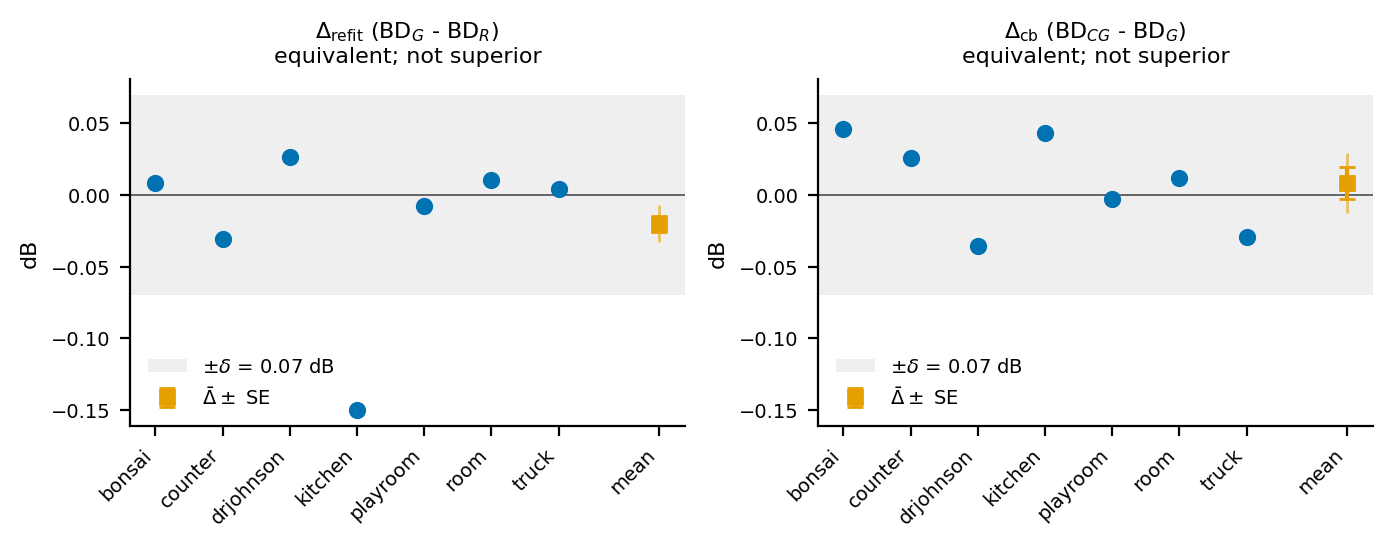

Source data for this figure (header and first rows):
primary, scene, delta, missing_BD, SE, critical_t_eq
refit, bonsai, 0.00816, 0, , 
refit, counter, -0.03102, 0, , 
refit, drjohnson, 0.02614, 0, , 
refit, kitchen, -0.1501, 0, , 
refit, playroom, -0.007974, 0, , 
refit, room, 0.01016, 0, , 
refit, truck, 0.004011, 0, , 
refit, mean, -0.02009, , 0.005562, 2.365
cb, bonsai, 0.04619, 0, , 
cb, counter, 0.02588, 0, , 
cb, drjohnson, -0.03553, 0, , 
cb, kitchen, 0.04308, 0, , 
cb, playroom, -0.002916, 0, , 
cb, room, 0.01203, 0, , 
cb, truck, -0.02967, 0, , 
cb, mean, 0.008438, , 0.01113, 1.895
